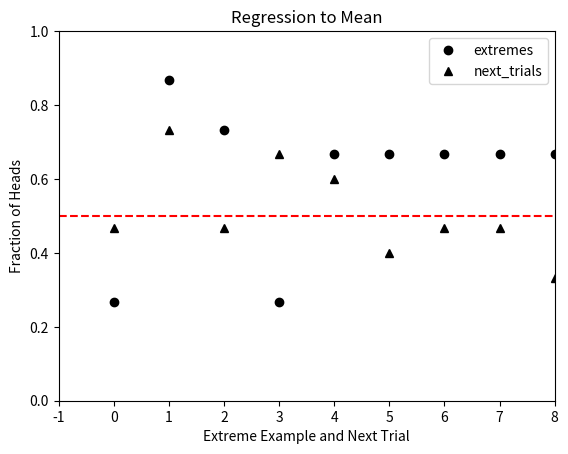

The script that saved this image:
import numpy as np
import matplotlib.pyplot as plt

def regress_to_mean(num_flips, num_trials):
    """
    # Returns the number of flips required to get the mean of the
    # Bernoulli distribution.
    """
    frac_heads = []
    for t in range(num_trials):
        frac_heads.append(np.random.binomial(1, 0.5, num_flips).sum() / num_flips)

    extremes, next_trials = [], []

    for i in range(len(frac_heads) - 1):
        if frac_heads[i] < 0.33 or frac_heads[i] > 0.66:
            extremes.append(frac_heads[i])
            next_trials.append(frac_heads[i + 1])
    plt.plot(range(len(extremes)), extremes, 'ko', label='extremes')
    plt.plot(range(len(next_trials)), next_trials, 'k^', label='next_trials')

    plt.axhline(0.5, color='r', linestyle='--')

    plt.ylim(0, 1)
    plt.xlim(-1, len(extremes) - 1)
    plt.xlabel('Extreme Example and Next Trial')
    plt.ylabel('Fraction of Heads')
    plt.title('Regression to Mean')
    plt.legend(loc='best')
    plt.show()

regress_to_mean(15, 40)

